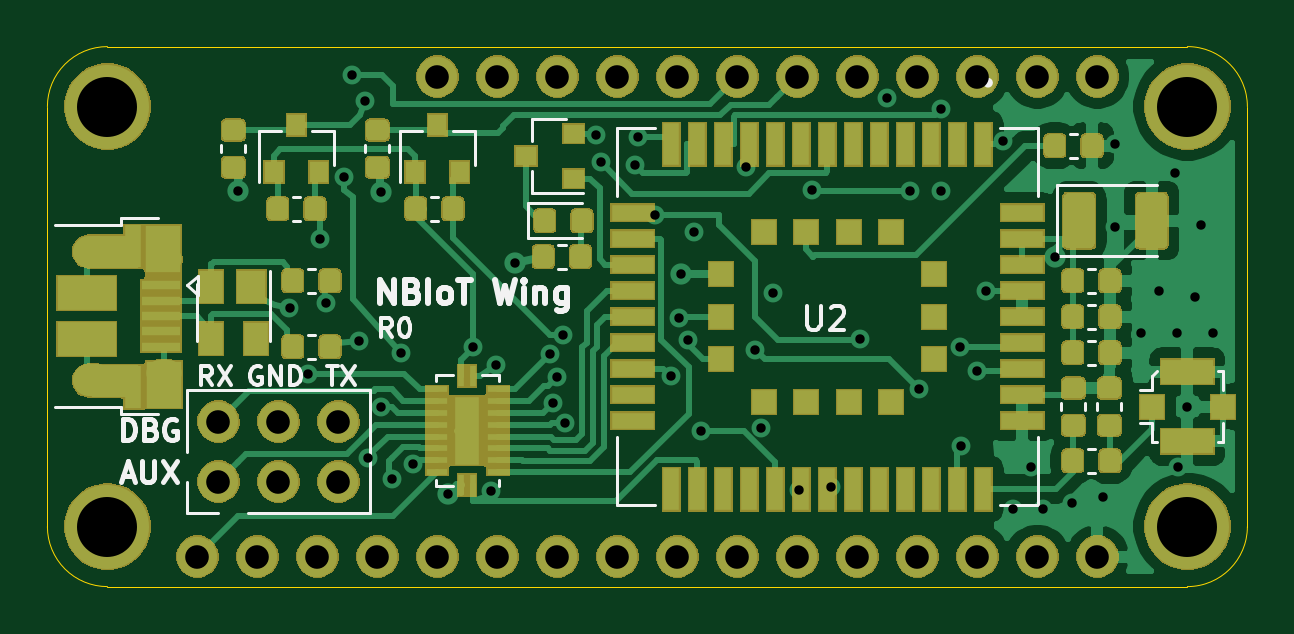
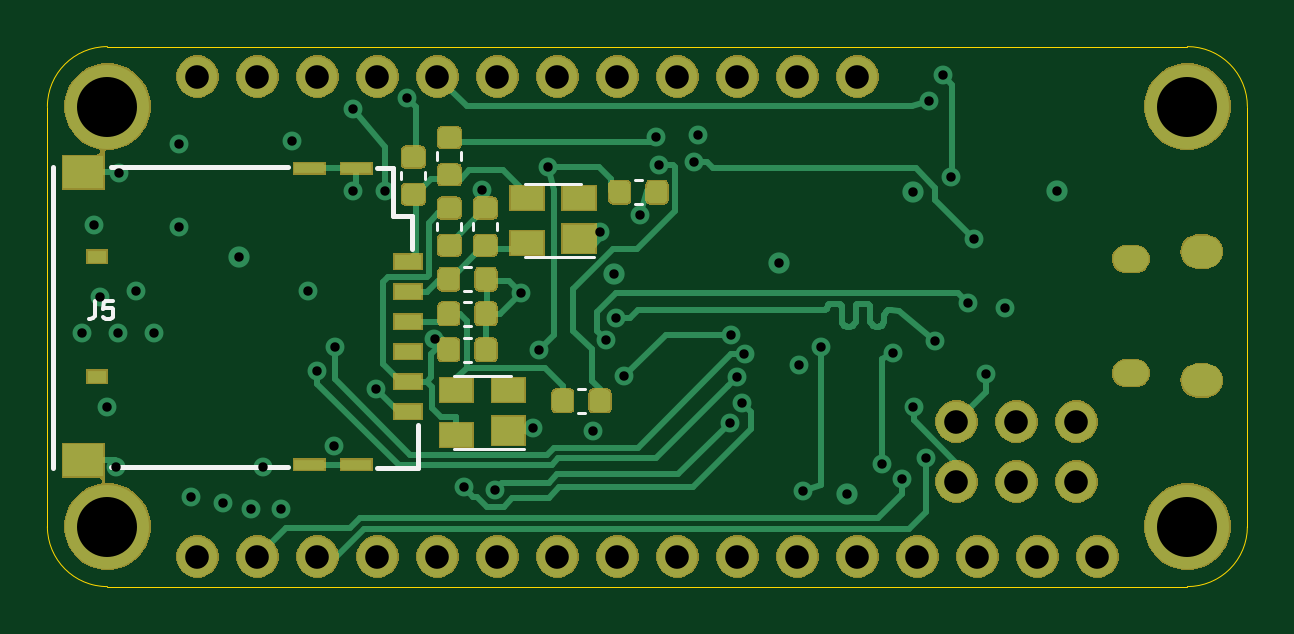
Circuit board: 13 layer files. Board 50.8 x 22.9 mm.
- bottom_copper: NBIoT Wing-B_Cu.gbr (50589 bytes)
- bottom_mask: NBIoT Wing-B_Mask.gbr (63931 bytes)
- paste: NBIoT Wing-B_Paste.gbr (32965 bytes)
- bottom_silk: NBIoT Wing-B_SilkS.gbr (2701 bytes)
- outline: NBIoT Wing-Edge_Cuts.gbr (1037 bytes)
- top_copper: NBIoT Wing-F_Cu.gbr (111162 bytes)
- top_mask: NBIoT Wing-F_Mask.gbr (85696 bytes)
- paste: NBIoT Wing-F_Paste.gbr (153501 bytes)
- top_silk: NBIoT Wing-F_SilkS.gbr (12094 bytes)
- inner_copper: NBIoT Wing-In1_Cu.gbr (97383 bytes)
- inner_copper: NBIoT Wing-In2_Cu.gbr (116429 bytes)
- drill: NBIoT Wing-NPTH.drl (326 bytes)
- drill: NBIoT Wing-PTH.drl (1934 bytes)

=== bottom_copper: NBIoT Wing-B_Cu.gbr (50589 bytes, source omitted) ===
=== bottom_mask: NBIoT Wing-B_Mask.gbr (63931 bytes, source omitted) ===
=== paste: NBIoT Wing-B_Paste.gbr (32965 bytes, source omitted) ===
=== bottom_silk: NBIoT Wing-B_SilkS.gbr ===
G04 #@! TF.GenerationSoftware,KiCad,Pcbnew,(5.1.5)-3*
G04 #@! TF.CreationDate,2019-12-24T16:56:49-08:00*
G04 #@! TF.ProjectId,NBIoT Wing,4e42496f-5420-4576-996e-672e6b696361,rev?*
G04 #@! TF.SameCoordinates,Original*
G04 #@! TF.FileFunction,Legend,Bot*
G04 #@! TF.FilePolarity,Positive*
%FSLAX46Y46*%
G04 Gerber Fmt 4.6, Leading zero omitted, Abs format (unit mm)*
G04 Created by KiCad (PCBNEW (5.1.5)-3) date 2019-12-24 16:56:49*
%MOMM*%
%LPD*%
G04 APERTURE LIST*
%ADD10C,0.200000*%
%ADD11C,0.120000*%
%ADD12C,0.177800*%
G04 APERTURE END LIST*
D10*
X177666000Y-106690000D02*
X170136000Y-106690000D01*
X177666000Y-94010000D02*
X170136000Y-94010000D01*
X166366000Y-94030000D02*
X165693986Y-94030000D01*
X166366000Y-106740000D02*
X164656000Y-106740000D01*
X164656000Y-104930000D02*
X164656000Y-106740000D01*
X164916000Y-96085034D02*
X164916000Y-97460000D01*
X180106000Y-106740000D02*
X180106000Y-94010000D01*
X165693986Y-96085034D02*
X165693986Y-94030000D01*
X164916000Y-96085034D02*
X165693986Y-96085034D01*
D11*
X157740500Y-94716000D02*
X160140500Y-94716000D01*
X160140500Y-97816000D02*
X157190500Y-97816000D01*
X162722779Y-98232500D02*
X162397221Y-98232500D01*
X162722779Y-99252500D02*
X162397221Y-99252500D01*
X162722779Y-100713000D02*
X162397221Y-100713000D01*
X162722779Y-99693000D02*
X162397221Y-99693000D01*
X165356000Y-94523779D02*
X165356000Y-94198221D01*
X164336000Y-94523779D02*
X164336000Y-94198221D01*
X162722779Y-102237000D02*
X162397221Y-102237000D01*
X162722779Y-101217000D02*
X162397221Y-101217000D01*
X155158221Y-95569500D02*
X155483779Y-95569500D01*
X155158221Y-94549500D02*
X155483779Y-94549500D01*
X163125000Y-105944000D02*
X160175000Y-105944000D01*
X160725000Y-102844000D02*
X163125000Y-102844000D01*
X157896779Y-104396000D02*
X157571221Y-104396000D01*
X157896779Y-103376000D02*
X157571221Y-103376000D01*
X163832000Y-93698279D02*
X163832000Y-93372721D01*
X162812000Y-93698279D02*
X162812000Y-93372721D01*
X163832000Y-96682779D02*
X163832000Y-96357221D01*
X162812000Y-96682779D02*
X162812000Y-96357221D01*
X161288000Y-96682779D02*
X161288000Y-96357221D01*
X162308000Y-96682779D02*
X162308000Y-96357221D01*
D12*
X178308000Y-99658714D02*
X178308000Y-100203000D01*
X178344285Y-100311857D01*
X178416857Y-100384428D01*
X178525714Y-100420714D01*
X178598285Y-100420714D01*
X177582285Y-99658714D02*
X177945142Y-99658714D01*
X177981428Y-100021571D01*
X177945142Y-99985285D01*
X177872571Y-99949000D01*
X177691142Y-99949000D01*
X177618571Y-99985285D01*
X177582285Y-100021571D01*
X177546000Y-100094142D01*
X177546000Y-100275571D01*
X177582285Y-100348142D01*
X177618571Y-100384428D01*
X177691142Y-100420714D01*
X177872571Y-100420714D01*
X177945142Y-100384428D01*
X177981428Y-100348142D01*
M02*

=== outline: NBIoT Wing-Edge_Cuts.gbr ===
G04 #@! TF.GenerationSoftware,KiCad,Pcbnew,(5.1.5)-3*
G04 #@! TF.CreationDate,2019-12-24T16:56:50-08:00*
G04 #@! TF.ProjectId,NBIoT Wing,4e42496f-5420-4576-996e-672e6b696361,rev?*
G04 #@! TF.SameCoordinates,Original*
G04 #@! TF.FileFunction,Profile,NP*
%FSLAX46Y46*%
G04 Gerber Fmt 4.6, Leading zero omitted, Abs format (unit mm)*
G04 Created by KiCad (PCBNEW (5.1.5)-3) date 2019-12-24 16:56:50*
%MOMM*%
%LPD*%
G04 APERTURE LIST*
%ADD10C,0.050000*%
G04 APERTURE END LIST*
D10*
X132080000Y-111760000D02*
X133350000Y-111760000D01*
X132080000Y-111760000D02*
G75*
G02X129540000Y-109220000I0J2540000D01*
G01*
X129540000Y-91440000D02*
G75*
G02X132080000Y-88900000I2540000J0D01*
G01*
X129540000Y-109220000D02*
X129540000Y-91440000D01*
X177800000Y-111760000D02*
X133350000Y-111760000D01*
X180340000Y-109220000D02*
G75*
G02X177800000Y-111760000I-2540000J0D01*
G01*
X177800000Y-88900000D02*
G75*
G02X180340000Y-91440000I0J-2540000D01*
G01*
X180340000Y-91440000D02*
X180340000Y-109220000D01*
X132080000Y-88900000D02*
X177800000Y-88900000D01*
M02*

=== top_copper: NBIoT Wing-F_Cu.gbr (111162 bytes, source omitted) ===
=== top_mask: NBIoT Wing-F_Mask.gbr (85696 bytes, source omitted) ===
=== paste: NBIoT Wing-F_Paste.gbr (153501 bytes, source omitted) ===
=== top_silk: NBIoT Wing-F_SilkS.gbr (12094 bytes, source omitted) ===
=== inner_copper: NBIoT Wing-In1_Cu.gbr (97383 bytes, source omitted) ===
=== inner_copper: NBIoT Wing-In2_Cu.gbr (116429 bytes, source omitted) ===
=== drill: NBIoT Wing-NPTH.drl ===
M48
; DRILL file {KiCad (5.1.5)-3} date 12/24/2019 4:56:44 PM
; FORMAT={-:-/ absolute / inch / decimal}
; #@! TF.CreationDate,2019-12-24T16:56:44-08:00
; #@! TF.GenerationSoftware,Kicad,Pcbnew,(5.1.5)-3
; #@! TF.FileFunction,NonPlated,1,4,NPTH
FMAT,2
INCH
T1C0.1000
%
G90
G05
T1
X5.2Y-3.6
X5.2Y-4.3
X7.0Y-3.6
X7.0Y-4.3
T0
M30

=== drill: NBIoT Wing-PTH.drl ===
M48
; DRILL file {KiCad (5.1.5)-3} date 12/24/2019 4:56:44 PM
; FORMAT={-:-/ absolute / inch / decimal}
; #@! TF.CreationDate,2019-12-24T16:56:44-08:00
; #@! TF.GenerationSoftware,Kicad,Pcbnew,(5.1.5)-3
; #@! TF.FileFunction,Plated,1,4,PTH
FMAT,2
INCH
T1C0.0157
T2C0.0256
T3C0.0276
T4C0.0394
%
G90
G05
T1
X5.4175Y-3.74
X5.5035Y-3.9353
X5.535Y-4.045
X5.555Y-3.82
X5.565Y-3.9275
X5.5947Y-3.7168
X5.6075Y-3.5475
X5.62Y-3.99
X5.63Y-3.59
X5.635Y-4.185
X5.6565Y-4.1
X5.6566Y-3.7416
X5.675Y-4.22
X5.69Y-4.01
X5.7089Y-4.1961
X5.7675Y-4.245
X5.81Y-4.0
X5.84Y-4.24
X5.8475Y-4.03
X5.88Y-3.86
X5.9382Y-4.0128
X5.9424Y-4.0937
X5.9501Y-4.0503
X5.96Y-3.98
X5.963Y-4.1272
X6.015Y-3.6475
X6.0225Y-3.6925
X6.0801Y-3.6975
X6.085Y-3.65
X6.1125Y-3.78
X6.1391Y-4.0494
X6.152Y-3.9523
X6.1558Y-3.8794
X6.1684Y-3.989
X6.1782Y-3.8085
X6.19Y-4.14
X6.265Y-3.7
X6.28Y-4.005
X6.29Y-4.135
X6.31Y-3.91
X6.3534Y-4.2384
X6.375Y-3.7394
X6.4059Y-4.2345
X6.4548Y-3.988
X6.5Y-3.5858
X6.5375Y-3.74
X6.5525Y-4.07
X6.59Y-3.6035
X6.59Y-3.74
X6.6204Y-4.0
X6.6225Y-4.165
X6.65Y-4.04
X6.665Y-3.9075
X6.6925Y-3.6575
X6.71Y-4.27
X6.74Y-4.2
X6.76Y-4.27
X6.78Y-3.85
X6.8075Y-4.26
X6.86Y-4.25
X6.88Y-3.6625
X6.88Y-3.8
X6.9225Y-3.9775
X6.9525Y-3.9075
X6.98Y-3.71
X6.9825Y-3.9775
X6.985Y-4.2
X7.0Y-4.1
X7.0125Y-3.9175
X7.0225Y-3.7975
X7.0425Y-3.9775
T4
X5.385Y-4.125
X5.385Y-4.225
X5.485Y-4.125
X5.485Y-4.225
X5.585Y-4.125
X5.585Y-4.225
X5.75Y-3.55
X5.85Y-3.55
X5.95Y-3.55
X6.05Y-3.55
X6.15Y-3.55
X6.25Y-3.55
X6.35Y-3.55
X6.45Y-3.55
X6.55Y-3.55
X6.65Y-3.55
X6.75Y-3.55
X6.85Y-3.55
X5.35Y-4.35
X5.45Y-4.35
X5.55Y-4.35
X5.65Y-4.35
X5.75Y-4.35
X5.85Y-4.35
X5.95Y-4.35
X6.05Y-4.35
X6.15Y-4.35
X6.25Y-4.35
X6.35Y-4.35
X6.45Y-4.35
X6.55Y-4.35
X6.65Y-4.35
X6.75Y-4.35
X6.85Y-4.35
T2
G00X5.2863Y-3.8537
M15
G01X5.3021Y-3.8537
M16
G05
G00X5.2863Y-4.0443
M15
G01X5.3021Y-4.0443
M16
G05
T3
G00X5.1663Y-3.8415
M15
G01X5.1859Y-3.8415
M16
G05
G00X5.1663Y-4.0565
M15
G01X5.1859Y-4.0565
M16
G05
T0
M30

